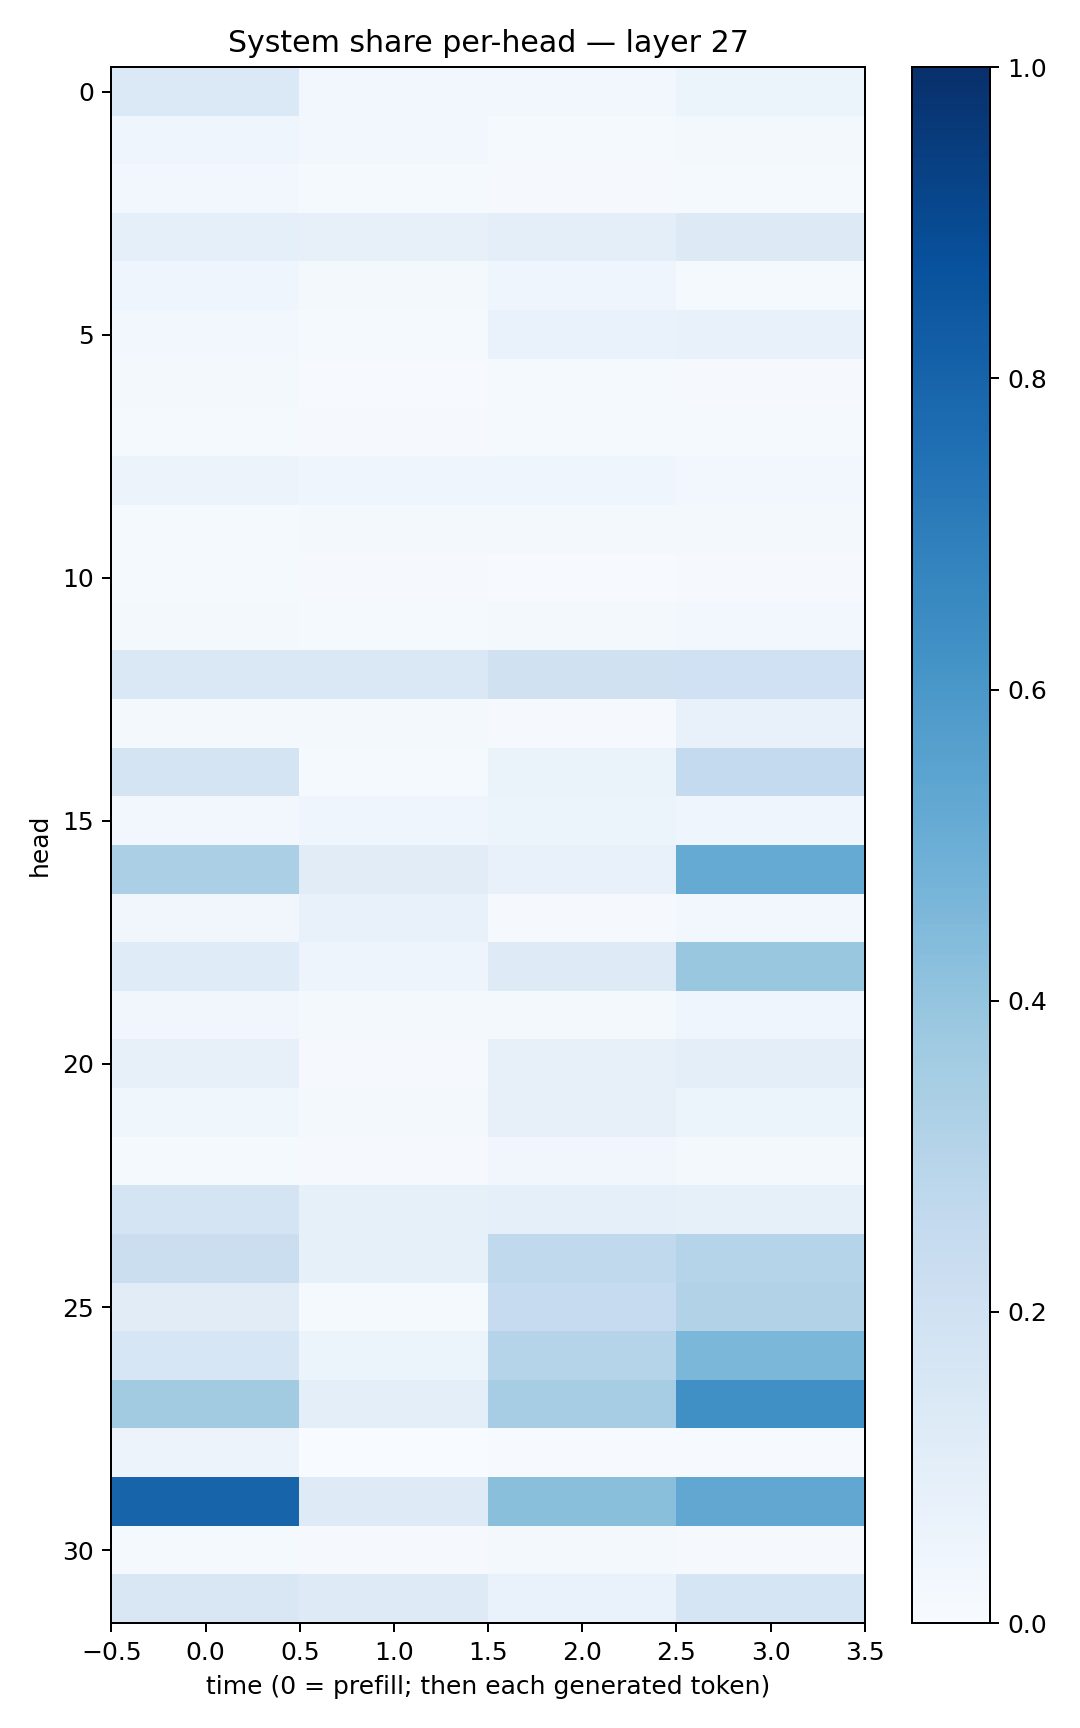

Source data for this figure (header and first rows):
0.13681874, 0.025650347, 0.029855268, 0.05413881
0.04346, 0.03, 0.01362, 0.02327
0.03052, 0.01432, 0.009632, 0.01381
0.08928, 0.0802, 0.09796, 0.132
0.04453, 0.02272, 0.0442, 0.01515
0.02524, 0.0139, 0.06665, 0.07125
0.02335, 0.006349, 0.01458, 0.009386
0.01552, 0.009116, 0.01494, 0.01306
0.05592, 0.04629, 0.045, 0.03037
0.01474, 0.02074, 0.02283, 0.02114
0.01359, 0.008853, 0.004087, 0.008748
0.02293, 0.01327, 0.01771, 0.02592
0.1408, 0.144, 0.1977, 0.2022
0.01749, 0.01665, 0.009543, 0.072
0.1724, 0.01388, 0.06483, 0.2555
0.02931, 0.03952, 0.06158, 0.03932
0.3345, 0.1122, 0.07566, 0.5161
0.03468, 0.07713, 0.008913, 0.02571
0.1179, 0.05062, 0.1233, 0.3842
0.03185, 0.01622, 0.01609, 0.04311
0.0792, 0.01104, 0.07832, 0.09723
0.03714, 0.01681, 0.07934, 0.06072
0.01283, 0.008497, 0.0318, 0.0227
0.1726, 0.08342, 0.08718, 0.08536
0.224, 0.08271, 0.2622, 0.3006
0.1129, 0.0156, 0.2463, 0.3139
0.1617, 0.0543, 0.3012, 0.4606
0.362, 0.09766, 0.3512, 0.6326
0.05595, 0.003702, 0.005677, 0.006005
0.7996, 0.1228, 0.4238, 0.5308
0.01375, 0.01133, 0.01746, 0.008697
0.1512, 0.1243, 0.06853, 0.1695
